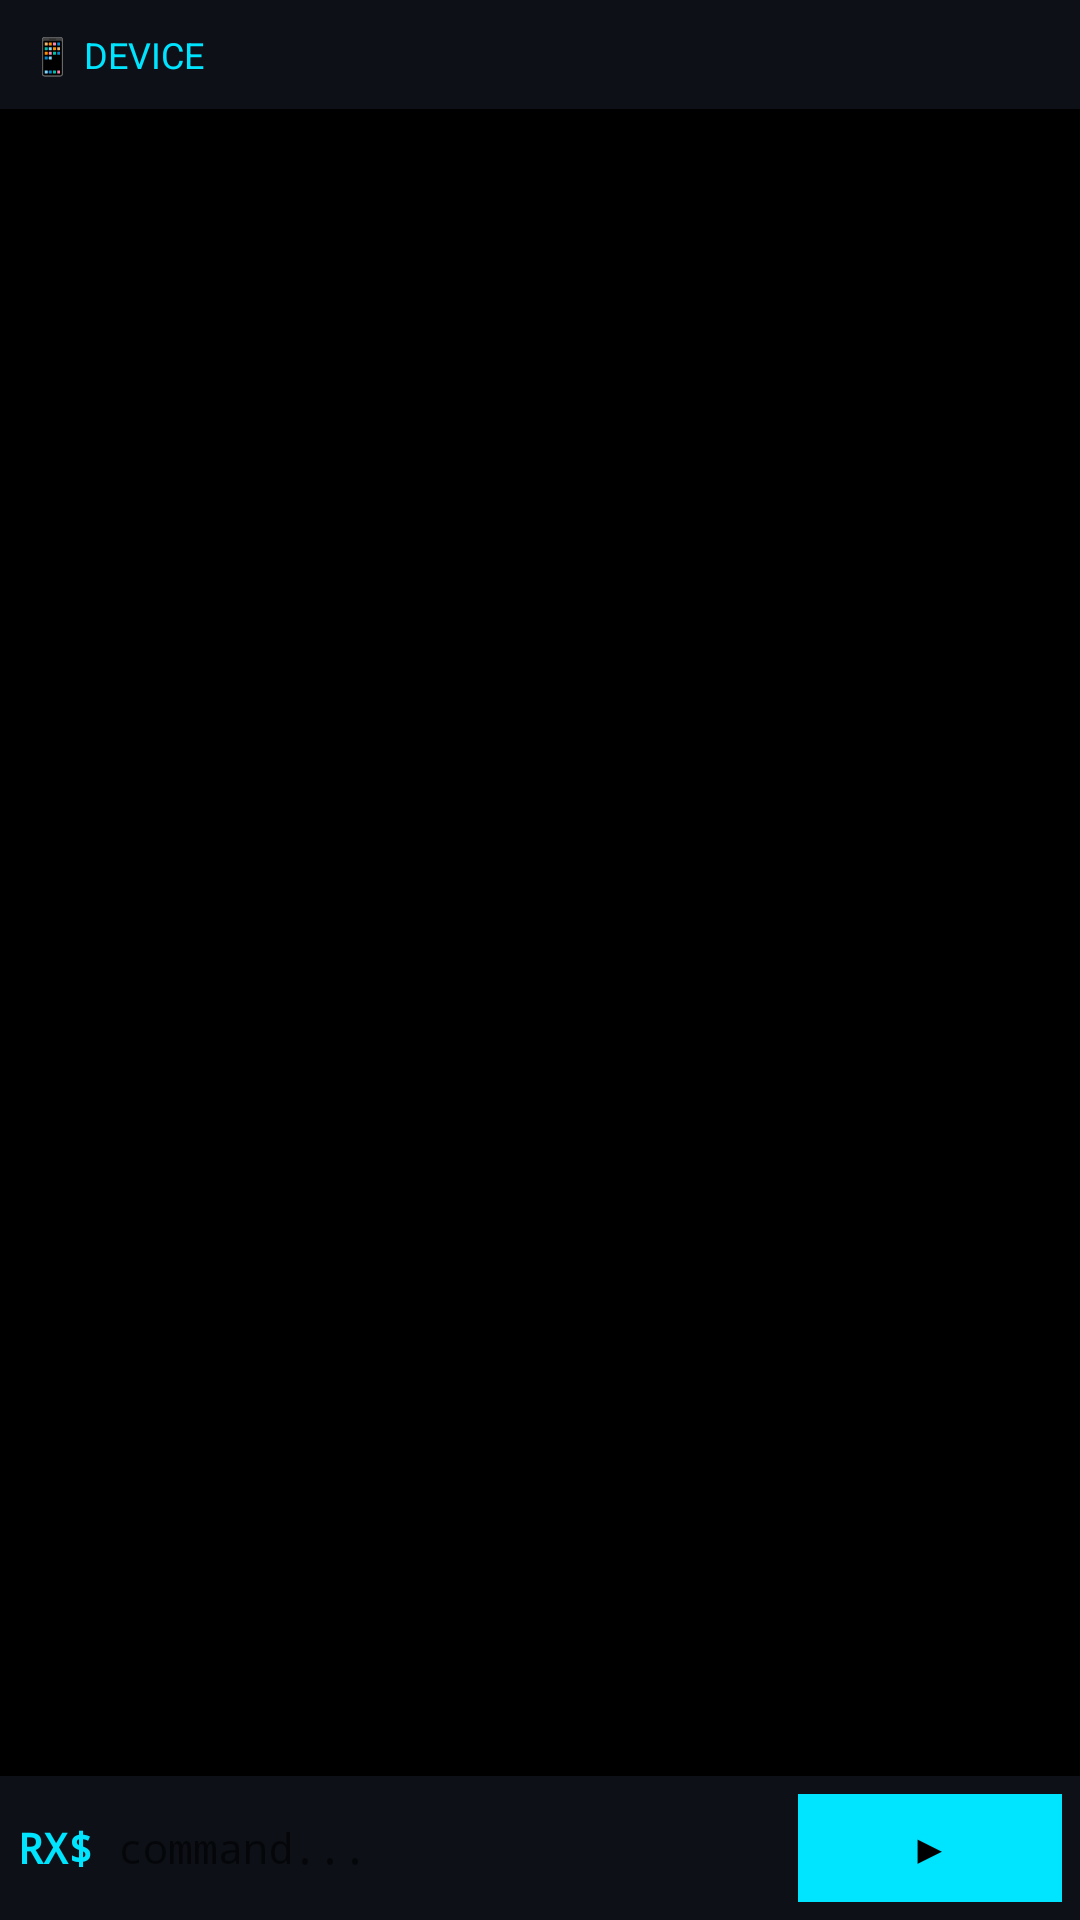

Layout XML and referenced resources for this Android screen:
<!-- AndroidManifest.xml: application theme AppTheme -->
<!-- res/layout/activity_shell.xml -->
<?xml version="1.0" encoding="utf-8"?>
<LinearLayout xmlns:android="http://schemas.android.com/apk/res/android"
    android:layout_width="match_parent"
    android:layout_height="match_parent"
    android:orientation="vertical"
    android:background="#000000">

    
    <TextView
        android:id="@+id/tvHeader"
        android:layout_width="match_parent"
        android:layout_height="wrap_content"
        android:text="📱 DEVICE"
        android:textColor="#00E5FF"
        android:textSize="12sp"
        android:padding="10dp"
        android:background="#0D1117"/>

    
    <ScrollView
        android:id="@+id/scrollView"
        android:layout_width="match_parent"
        android:layout_height="0dp"
        android:layout_weight="1"
        android:fillViewport="true"
        android:background="#000000"
        android:padding="8dp">

        <TextView
            android:id="@+id/tvOutput"
            android:layout_width="match_parent"
            android:layout_height="wrap_content"
            android:textColor="#33FF33"
            android:textSize="13sp"
            android:fontFamily="monospace"
            android:lineSpacingExtra="2dp"/>

    </ScrollView>

    
    <LinearLayout
        android:layout_width="match_parent"
        android:layout_height="wrap_content"
        android:orientation="horizontal"
        android:background="#0D1117"
        android:padding="6dp"
        android:gravity="center_vertical">

        <TextView
            android:layout_width="wrap_content"
            android:layout_height="wrap_content"
            android:text="RX$ "
            android:textColor="#00E5FF"
            android:textSize="14sp"
            android:fontFamily="monospace"
            android:textStyle="bold"/>

        <EditText
            android:id="@+id/etCommand"
            android:layout_width="0dp"
            android:layout_height="wrap_content"
            android:layout_weight="1"
            android:hint="command..."
            android:hintTextColor="#333355"
            android:textColor="#33FF33"
            android:textSize="14sp"
            android:fontFamily="monospace"
            android:background="@null"
            android:imeOptions="actionSend"
            android:inputType="text"
            android:singleLine="true"
            android:maxLines="1"/>

        <Button
            android:id="@+id/btnSend"
            android:layout_width="wrap_content"
            android:layout_height="36dp"
            android:text="▶"
            android:textColor="#000000"
            android:background="#00E5FF"
            android:textSize="14sp"
            android:paddingLeft="14dp"
            android:paddingRight="14dp"/>

    </LinearLayout>
</LinearLayout>
<!-- resources referenced by this layout -->
<resources>
  <style name="AppTheme" parent="Theme.AppCompat.Light.NoActionBar">
          <item name="android:windowBackground">#0A0A0F</item>
          <item name="android:statusBarColor">#0D1117</item>
          <item name="android:navigationBarColor">#0D1117</item>
      </style>
</resources>
